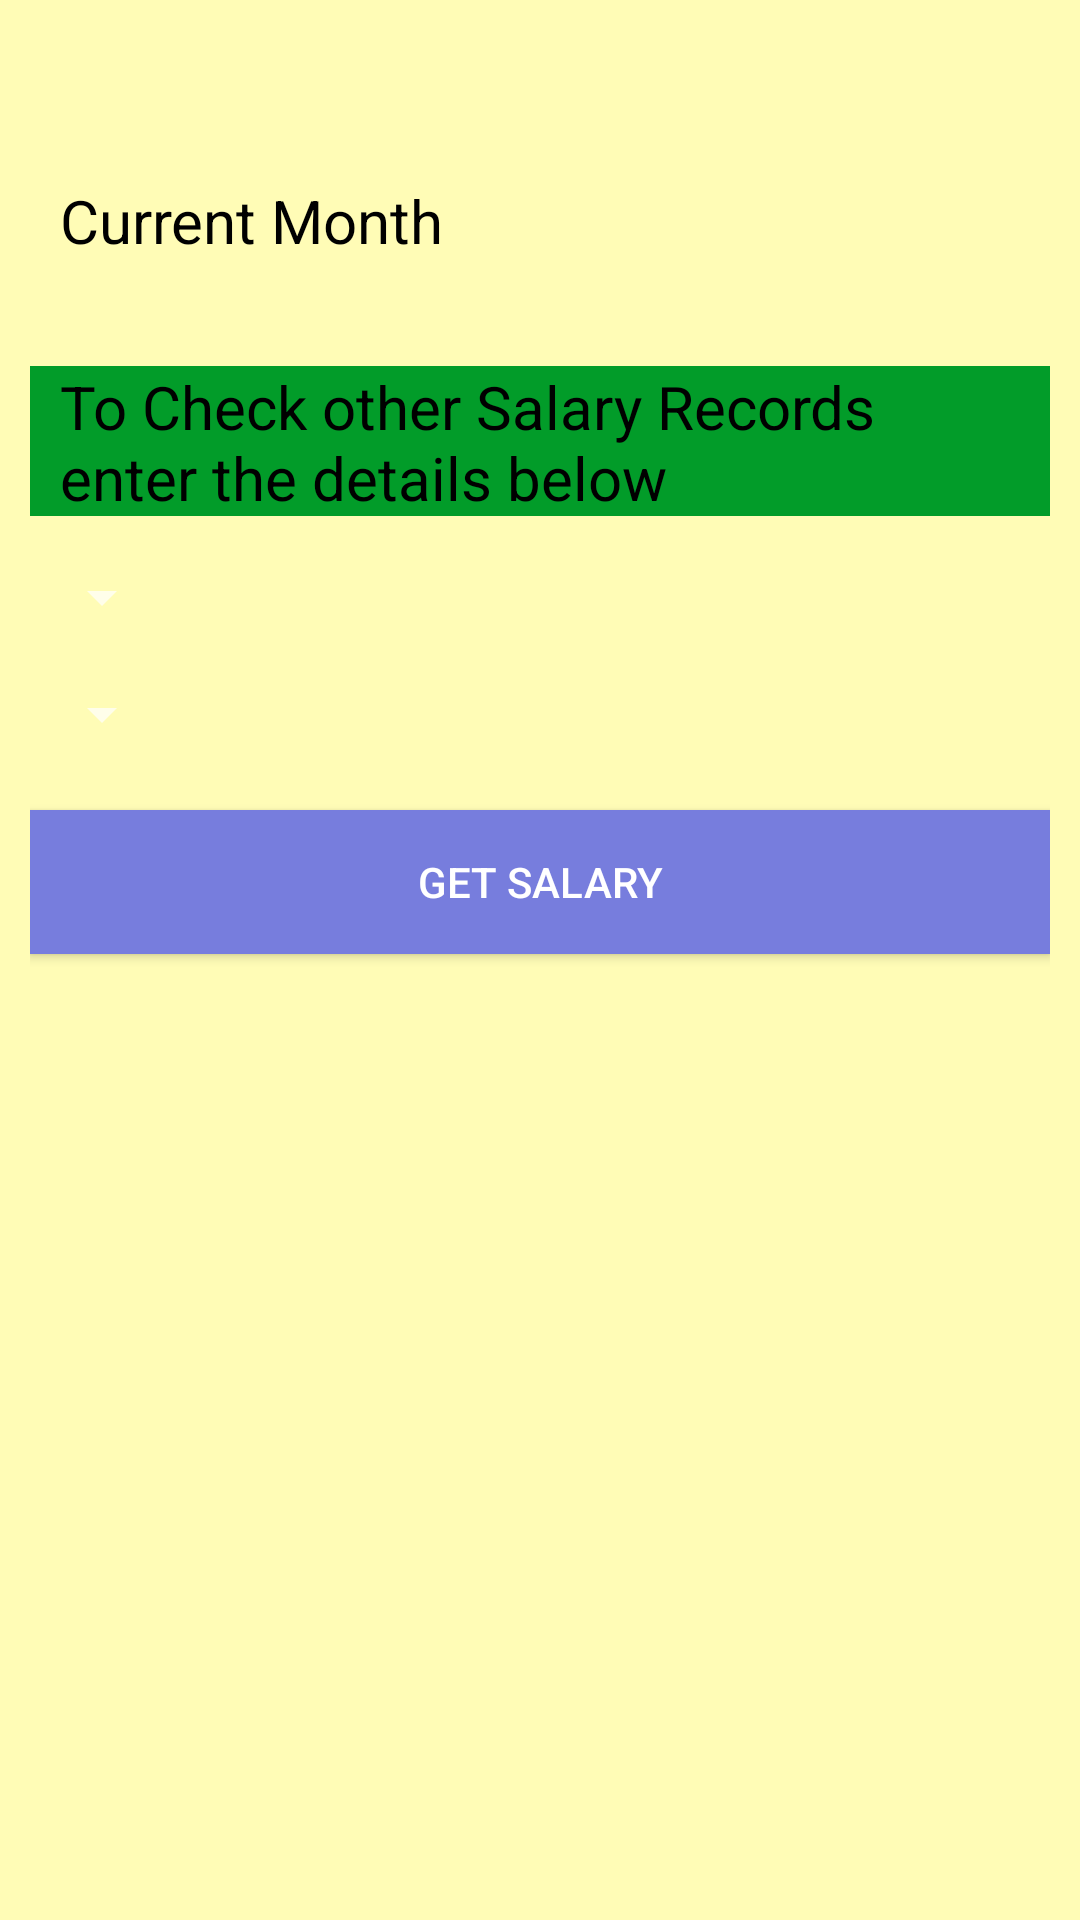

Reconstruct the res/layout file that produces this screen, plus the resources it refers to.
<!-- AndroidManifest.xml: application theme Theme.AppCompat.NoActionBar -->
<!-- res/layout/activity_salary_calacilator.xml -->
<?xml version="1.0" encoding="utf-8"?>
<LinearLayout xmlns:android="http://schemas.android.com/apk/res/android"
    android:layout_width="match_parent"
    android:layout_height="match_parent"
    android:background="@color/backGround"
    android:orientation="vertical"
    android:padding="10dp">

    <LinearLayout
        android:layout_width="match_parent"
        android:layout_height="wrap_content"
        android:layout_marginTop="50dp"
        android:layout_marginBottom="5dp"
        android:orientation="horizontal"
        android:paddingHorizontal="10dp">

        <TextView
            android:layout_width="match_parent"
            android:layout_height="wrap_content"
            android:layout_weight="1"
            android:text="Current Month"
            android:textColor="@color/textColor"
            android:textSize="20sp" />

        <TextView
            android:id="@+id/cb_tv"
            android:layout_width="match_parent"
            android:layout_height="wrap_content"
            android:layout_weight="1"
            android:paddingHorizontal="10dp"
            android:textColor="@color/red"
            android:textSize="20sp" />

    </LinearLayout>

    <TextView
        android:layout_width="match_parent"
        android:layout_height="50dp"
        android:layout_marginTop="30dp"
        android:background="@color/Green"
        android:paddingHorizontal="10dp"
        android:text="To Check other Salary Records enter the details below"
        android:textColor="@color/black"
        android:textSize="20sp" />

    <Spinner
        android:id="@+id/year_spinner"
        android:layout_width="wrap_content"
        android:layout_height="wrap_content"
        android:layout_marginTop="15dp" />

    <Spinner
        android:id="@+id/month_spinner"
        android:layout_width="wrap_content"
        android:layout_height="wrap_content"
        android:layout_marginTop="15dp" />

    <Button
        android:id="@+id/salCheck_btn"
        android:layout_width="match_parent"
        android:layout_height="wrap_content"
        android:layout_marginTop="20dp"
        android:background="@color/buttonBack"
        android:onClick="getSalary"
        android:text="Get Salary" />

    <TextView
        android:id="@+id/salary_tv1"
        android:layout_width="match_parent"
        android:layout_height="wrap_content"
        android:layout_marginLeft="5dp"
        android:layout_marginTop="20dp"
        android:gravity="center"
        android:textAlignment="center"
        android:textColor="@color/textColor"
        android:textSize="20sp" />

</LinearLayout>
<!-- resources referenced by this layout -->
<resources>
  <color name="Green">#029C29</color>
  <color name="backGround">#FFFCB6</color>
  <color name="black">#000000</color>
  <color name="buttonBack">#777ddd</color>
  <color name="red">#F44336</color>
  <color name="textColor">#000000</color>
</resources>
